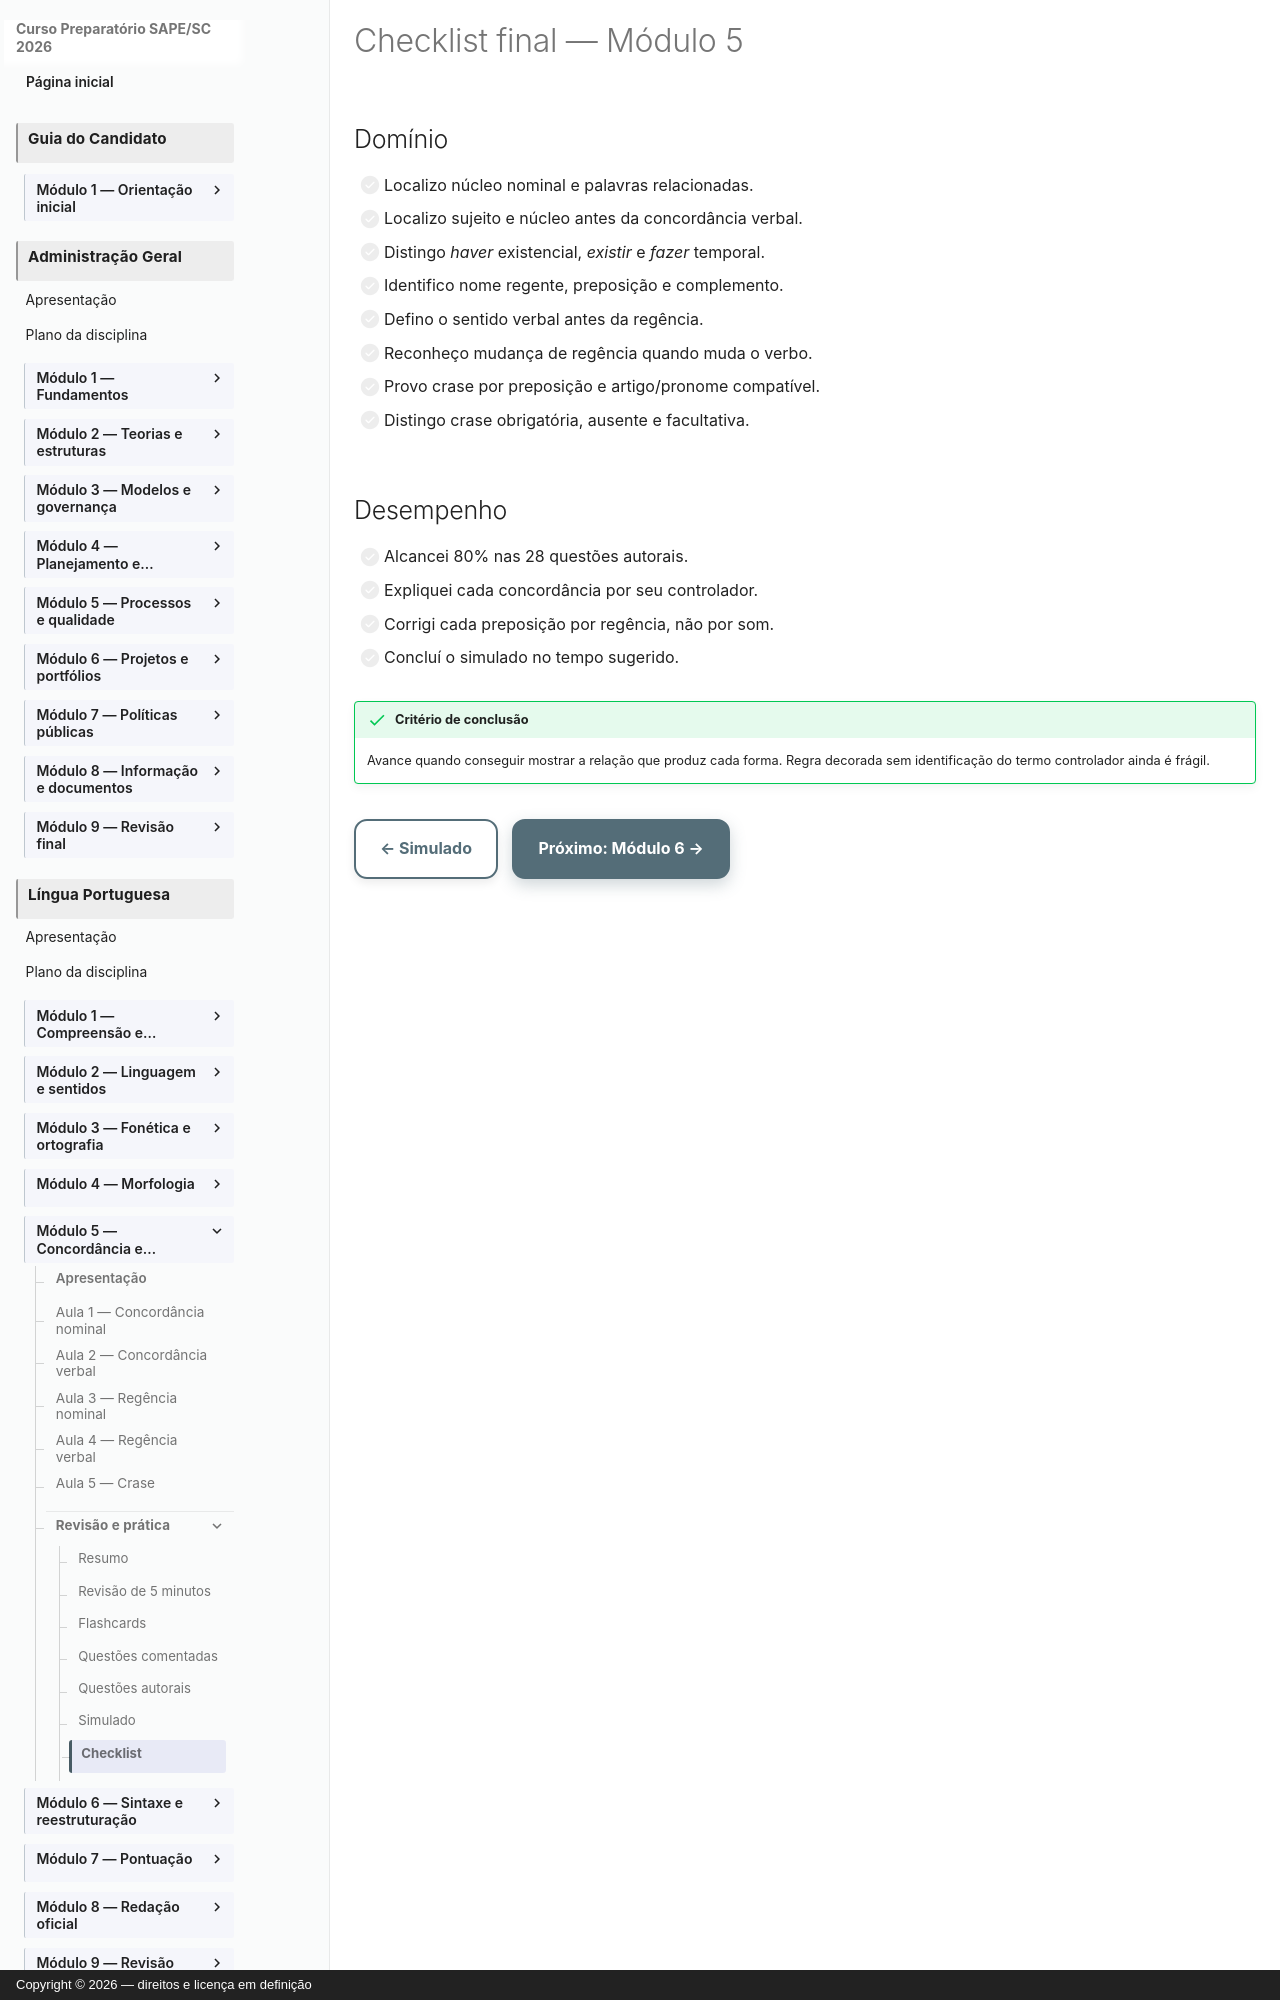

repository: vmedinax/curso-sape-sc-2026 · page: 01-portugues/modulo-05-checklist/index.html · generator: mkdocs · copyright: Copyright © 2026 — direitos e licença em definição

---
title: Checklist final — Módulo 5
description: Critérios observáveis para concluir concordância, regência e crase.
status: draft
last_reviewed: 2026-08-04
---

# Checklist final — Módulo 5

## Domínio

- [ ] Localizo núcleo nominal e palavras relacionadas.
- [ ] Localizo sujeito e núcleo antes da concordância verbal.
- [ ] Distingo *haver* existencial, *existir* e *fazer* temporal.
- [ ] Identifico nome regente, preposição e complemento.
- [ ] Defino o sentido verbal antes da regência.
- [ ] Reconheço mudança de regência quando muda o verbo.
- [ ] Provo crase por preposição e artigo/pronome compatível.
- [ ] Distingo crase obrigatória, ausente e facultativa.
